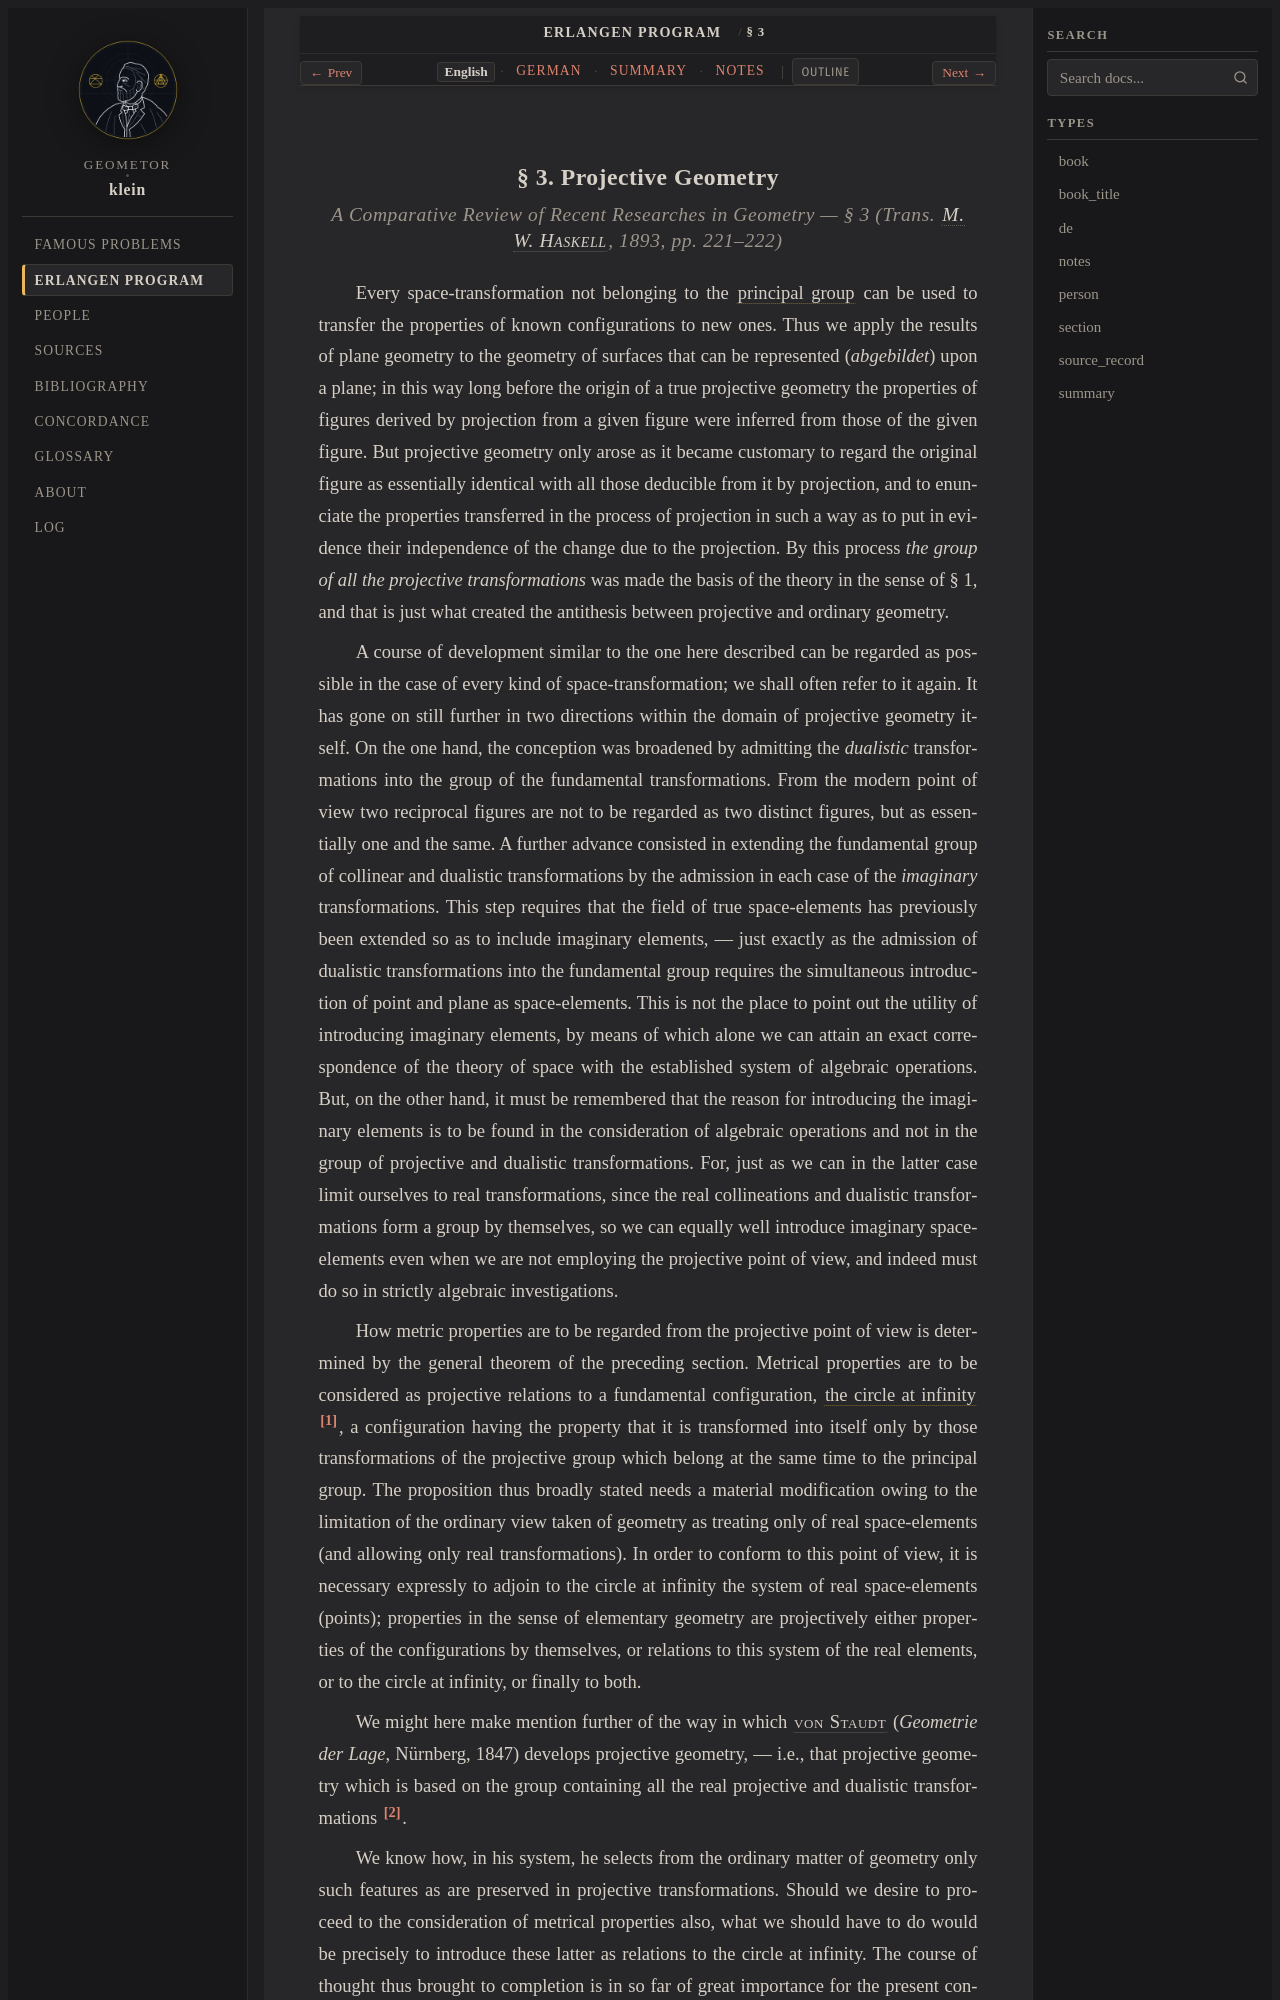

repository: geometor/klein · page: erlangen_program/sec_03/index.html · generator: sphinx

:title: § 3: Projective Geometry (1893 English)
:layout: book
:canonical_id: § 3
:order: 4

.. _ep-sec_03-en:
.. _ep-sec-03-en:
.. _ep-sec-03-05-projective-transference-en:

§ 3. Projective Geometry
------------------------

.. rubric:: *A Comparative Review of Recent Researches in Geometry* — § 3 (Trans. :person:`M. W. Haskell <haskell>`, 1893, pp. 221–222)


Every space-transformation not belonging to the :term:`principal group <principal-group>` can be used to transfer the properties of known configurations to new ones. Thus we apply the results of plane geometry to the geometry of surfaces that can be represented (*abgebildet*) upon a plane; in this way long before the origin of a true projective geometry the properties of figures derived by projection from a given figure were inferred from those of the given figure. But projective geometry only arose as it became customary to regard the original figure as essentially identical with all those deducible from it by projection, and to enunciate the properties transferred in the process of projection in such a way as to put in evidence their independence of the change due to the projection. By this process *the group of all the projective transformations* was made the basis of the theory in the sense of § 1, and that is just what created the antithesis between projective and ordinary geometry.

A course of development similar to the one here described can be regarded as possible in the case of every kind of space-transformation; we shall often refer to it again. It has gone on still further in two directions within the domain of projective geometry itself. On the one hand, the conception was broadened by admitting the *dualistic* transformations into the group of the fundamental transformations. From the modern point of view two reciprocal figures are not to be regarded as two distinct figures, but as essentially one and the same. A further advance consisted in extending the fundamental group of collinear and dualistic transformations by the admission in each case of the *imaginary* transformations. This step requires that the field of true space-elements has previously been extended so as to include imaginary elements, — just exactly as the admission of dualistic transformations into the fundamental group requires the simultaneous introduction of point and plane as space-elements. This is not the place to point out the utility of introducing imaginary elements, by means of which alone we can attain an exact correspondence of the theory of space with the established system of algebraic operations. But, on the other hand, it must be remembered that the reason for introducing the imaginary elements is to be found in the consideration of algebraic operations and not in the group of projective and dualistic transformations. For, just as we can in the latter case limit ourselves to real transformations, since the real collineations and dualistic transformations form a group by themselves, so we can equally well introduce imaginary space-elements even when we are not employing the projective point of view, and indeed must do so in strictly algebraic investigations.
